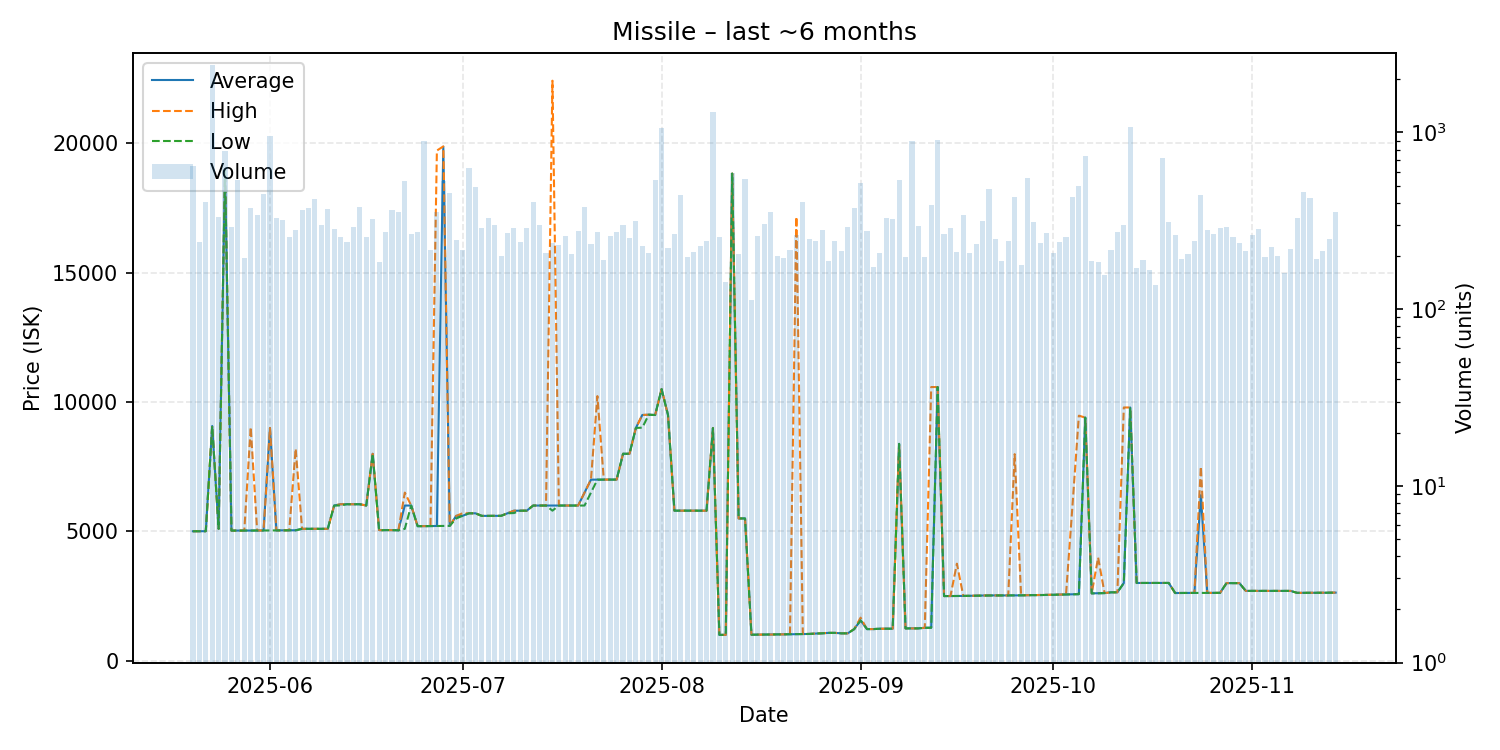

The table this chart was drawn from, first rows:
date, average, highest, lowest, order_count, volume
2025-05-20, 5006, 5006, 5006, 142, 642
2025-05-21, 5007, 5007, 5006, 130, 239
2025-05-22, 5008, 5008, 5008, 134, 402
2025-05-23, 9075, 9075, 9075, 142, 2415
2025-05-24, 5100, 5100, 5100, 146, 332
2025-05-25, 18980, 18980, 18980, 181, 784
2025-05-26, 5031, 5031, 5031, 108, 291
2025-05-27, 5031, 5031, 5031, 137, 537
2025-05-28, 5032, 5032, 5032, 127, 194
2025-05-29, 5034, 9027, 5033, 140, 376
2025-05-30, 5035, 5036, 5034, 143, 342
2025-05-31, 5036, 5036, 5036, 170, 448
2025-06-01, 8996, 9000, 5036, 217, 958
2025-06-02, 5039, 5040, 5038, 154, 329
2025-06-03, 5043, 5044, 5043, 177, 321
2025-06-04, 5044, 5044, 5044, 136, 257
2025-06-05, 5044, 8196, 5043, 130, 280
2025-06-06, 5100, 5100, 5100, 146, 365
2025-06-07, 5100, 5100, 5100, 197, 373
2025-06-08, 5101, 5101, 5101, 201, 420
2025-06-09, 5100, 5100, 5100, 143, 298
2025-06-10, 5100, 5100, 5100, 130, 371
2025-06-11, 6000, 6000, 6000, 137, 284
2025-06-12, 6050, 6050, 6003, 131, 256
2025-06-13, 6051, 6051, 6051, 127, 240
2025-06-14, 6051, 6051, 6051, 152, 291
2025-06-15, 6050, 6050, 6050, 179, 379
2025-06-16, 6001, 6001, 6001, 127, 257
2025-06-17, 8000, 8000, 8000, 155, 325
2025-06-18, 5050, 5050, 5041, 110, 186
2025-06-19, 5050, 5050, 5050, 132, 272
2025-06-20, 5051, 5051, 5051, 145, 362
2025-06-21, 5041, 5041, 5041, 149, 356
2025-06-22, 6000, 6500, 5100, 140, 533
2025-06-23, 6000, 6000, 6000, 137, 268
2025-06-24, 5202, 5202, 5202, 136, 274
2025-06-25, 5203, 5203, 5202, 112, 899
2025-06-26, 5206, 5206, 5206, 128, 217
2025-06-27, 5211, 19720, 5210, 109, 355
2025-06-28, 19870, 19880, 5214, 164, 529
2025-06-29, 5215, 5216, 5214, 167, 454
2025-06-30, 5600, 5601, 5501, 118, 246
2025-07-01, 5602, 5701, 5601, 109, 217
2025-07-02, 5700, 5700, 5700, 110, 628
2025-07-03, 5700, 5700, 5700, 101, 490
2025-07-04, 5600, 5600, 5600, 155, 287
2025-07-05, 5600, 5600, 5600, 138, 329
2025-07-06, 5601, 5601, 5601, 158, 301
2025-07-07, 5602, 5602, 5602, 101, 201
2025-07-08, 5700, 5700, 5700, 140, 271
2025-07-09, 5800, 5800, 5710, 119, 289
2025-07-10, 5801, 5801, 5800, 127, 241
2025-07-11, 5802, 5802, 5802, 134, 289
2025-07-12, 6000, 6000, 6000, 128, 403
2025-07-13, 6000, 6000, 6000, 143, 299
2025-07-14, 6000, 6000, 6000, 107, 208
2025-07-15, 6000, 22420, 5802, 115, 237
2025-07-16, 6000, 6000, 6000, 123, 230
2025-07-17, 6000, 6000, 6000, 104, 260
2025-07-18, 6000, 6000, 6000, 117, 204
... 119 more rows
